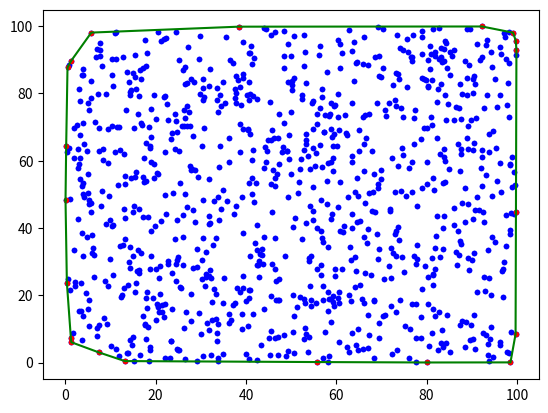

The matplotlib source for this figure:
import random
import numpy as np
import matplotlib.pyplot as plt
import math

'''
Configuration
'''
numPoints = 1000

class Point:
    def __init__(self, x, y):
        self.x = x
        self.y = y
        self.andgle = 0

def generatePoints(numPoints):
    points = []
    for i in range(numPoints):
        points.append(Point(random.uniform(0, 100), random.uniform(0,100)))
    return points

def crossProduct(a, b, p):
    return (b.x-a.x)*(p.y-a.y) - (b.y-a.y)*(p.x-a.x)

def isInTriangle(a, b, c, p):
    #Use sign of cross-product to judge if point p is in triangle abc
    ABAC = crossProduct(a, b, c)
    ABAP = crossProduct(a, b, p)
    BCBP = crossProduct(b, c, p)
    CACP = crossProduct(c, a, p)
    return np.sign(ABAC)==np.sign(ABAP)==np.sign(BCBP)==np.sign(CACP)


'''
Brute Froce
'''
def bruteForce(numPoints, points):
    flag = [1 for i in range (numPoints)] #All points are in the convex hull at the beginning
    
    for i in range(numPoints-3):
        if flag[i]==0: continue
        for j in range(i+1, numPoints-2):
            if flag[j]==0: continue
            for k in range(j+1, numPoints-1):
                if flag[k]==0: continue
                for l in range(k+1, numPoints):
                    if flag[l]==0: continue
                    if isInTriangle(points[i], points[j], points[k], points[l]):
                        flag[l]=0
                        continue
                    if isInTriangle(points[l], points[j], points[k], points[i]):
                        flag[i]=0
                        continue
                    if isInTriangle(points[i], points[l], points[k], points[j]):
                        flag[j]=0
                        continue
                    if isInTriangle(points[i], points[j], points[l], points[k]):
                        flag[k]=0
                        continue

    ch=[] #convex hull points
    for i in range(numPoints):
        if flag[i]:
            ch.append(points[i])
    
    #Print the result
    ch = sorted(ch, key=lambda p: (p.x, p.y)) #sort the convex hull points
    for p in points:
        plt.plot(p.x, p.y, 'b.')
    for p in ch:
        plt.plot(p.x, p.y, 'r.')

    L, R = [], []
    a ,b = ch[0], ch[-1]
    for i in range(1, len(ch)-1):
        if crossProduct(a, b, ch[i])>0:
            L.append(ch[i])
        else:
            R.append(ch[i])
    L.insert(0, a)
    L.append(b)
    R.insert(0, a)
    R.append(b)

    x = [p.x for p in L]
    y = [p.y for p in L]
    plt.plot(x, y, 'g-')


    x = [p.x for p in R]
    y = [p.y for p in R]
    plt.plot(x, y, 'g-')

    plt.show()


'''
Graham Scan
'''
def grahamScan(numPoints, points):
    #find the bottom-most and left-most point
    p0 = Point(101, 101)
    for p in points:
        if p.y < p0.y:
            p0 = p
        elif p.y == p0.y and p.x < p0.x:
            p0 = p 

    #calculate the angle
    points.remove(p0)
    for p in points:
        if p0.x == p.x:
            p.angle = math.pi/2
        elif p0.x < p.x:
            p.angle = math.atan((p.y-p0.y)/(p.x-p0.x))
        else:
            p.angle = math.atan((p.y-p0.y)/(p.x-p0.x)) + math.pi
    
    #calculate the convex hull
    points = sorted(points, key=lambda p: (p.angle))
    ch = []
    ch.append(p0)
    ch.append(points[0])
    ch.append(points[1])
    for i in range(2, len(points)):
        while crossProduct(ch[-2], ch[-1], points[i]) <= 0:
            ch.pop(-1)
        ch.append(points[i])
    
    points.insert(0, p0)
    for p in points:
        plt.plot(p.x, p.y, 'b.')
    for p in ch:
        plt.plot(p.x, p.y, 'r.')
    ch.append(p0)
    x = [p.x for p in ch]
    y = [p.y for p in ch]
    plt.plot(x, y, 'g-')
    plt.show()

'''
Divide And Conquer
'''
def divide(points):
    points = sorted(points, key=lambda p: p.x)
    mid = len(points)//2
    return points[:mid], points[mid:]

def merge(left, right):
    indexMaxYRight = right.index(max(right, key=lambda p: p.y))
    indexMinYRight = right.index(min(right, key=lambda p: p.y))
    points = (left + right[indexMinYRight:indexMaxYRight] +
            (right[indexMaxYRight:] + right[:indexMinYRight]))
    
    p0 = points[0]
    p0.angle = 0
    points.remove(p0)
    for p in points:
        if p0.y == p.y:
            p.angle = math.pi/2
        elif  p0.y > p.y:
            p.angle = math.atan((p.x-p0.x)/(p0.y-p.y))
        else:
            p.angle = math.pi - math.atan((p.x-p0.x)/(p.y-p0.y))
    
    points = sorted(points, key=lambda p: p.angle)
    ch = []
    ch.append(p0)
    ch.append(points[0])
    ch.append(points[1])
    for i in range(2, len(points)):
        while crossProduct(ch[-2], ch[-1], points[i]) <= 0:
            ch.pop(-1)
        ch.append(points[i])

    return ch

def conquer(points):
    if len(points) == 1:
        return points
    elif len(points) == 2:
        points = sorted(points, key=lambda p: (p.x, -p.y))
        return points
    elif len(points) == 3:
        points = sorted(points, key=lambda p: (p.x, -p.y))
        if crossProduct(points[0], points[1], points[2]) > 0:
            return points
        else:
            points[1], points[2] = points[2], points[1]
            return points
    
    left, right = divide(points)
    left = conquer(left)
    right = conquer(right)
    ch = merge(left, right)
    return ch
    
def divideAndConquer(points):
    ch = conquer(points)
    
    for p in points:
        plt.plot(p.x, p.y, 'b.')
    for p in ch:
        plt.plot(p.x, p.y, 'r.')
    ch.append(ch[0])
    x = [p.x for p in ch]
    y = [p.y for p in ch]
    plt.plot(x, y, 'g-')
    plt.show()


'''
Plot points
'''
def plotPoints(points):
    for p in points:
        plt.plot(p.x, p.y, 'b.')
    plt.show()


'''
Main function
'''
if __name__ == '__main__':
    points = generatePoints(numPoints)
    plotPoints(points)
    divideAndConquer(points)
